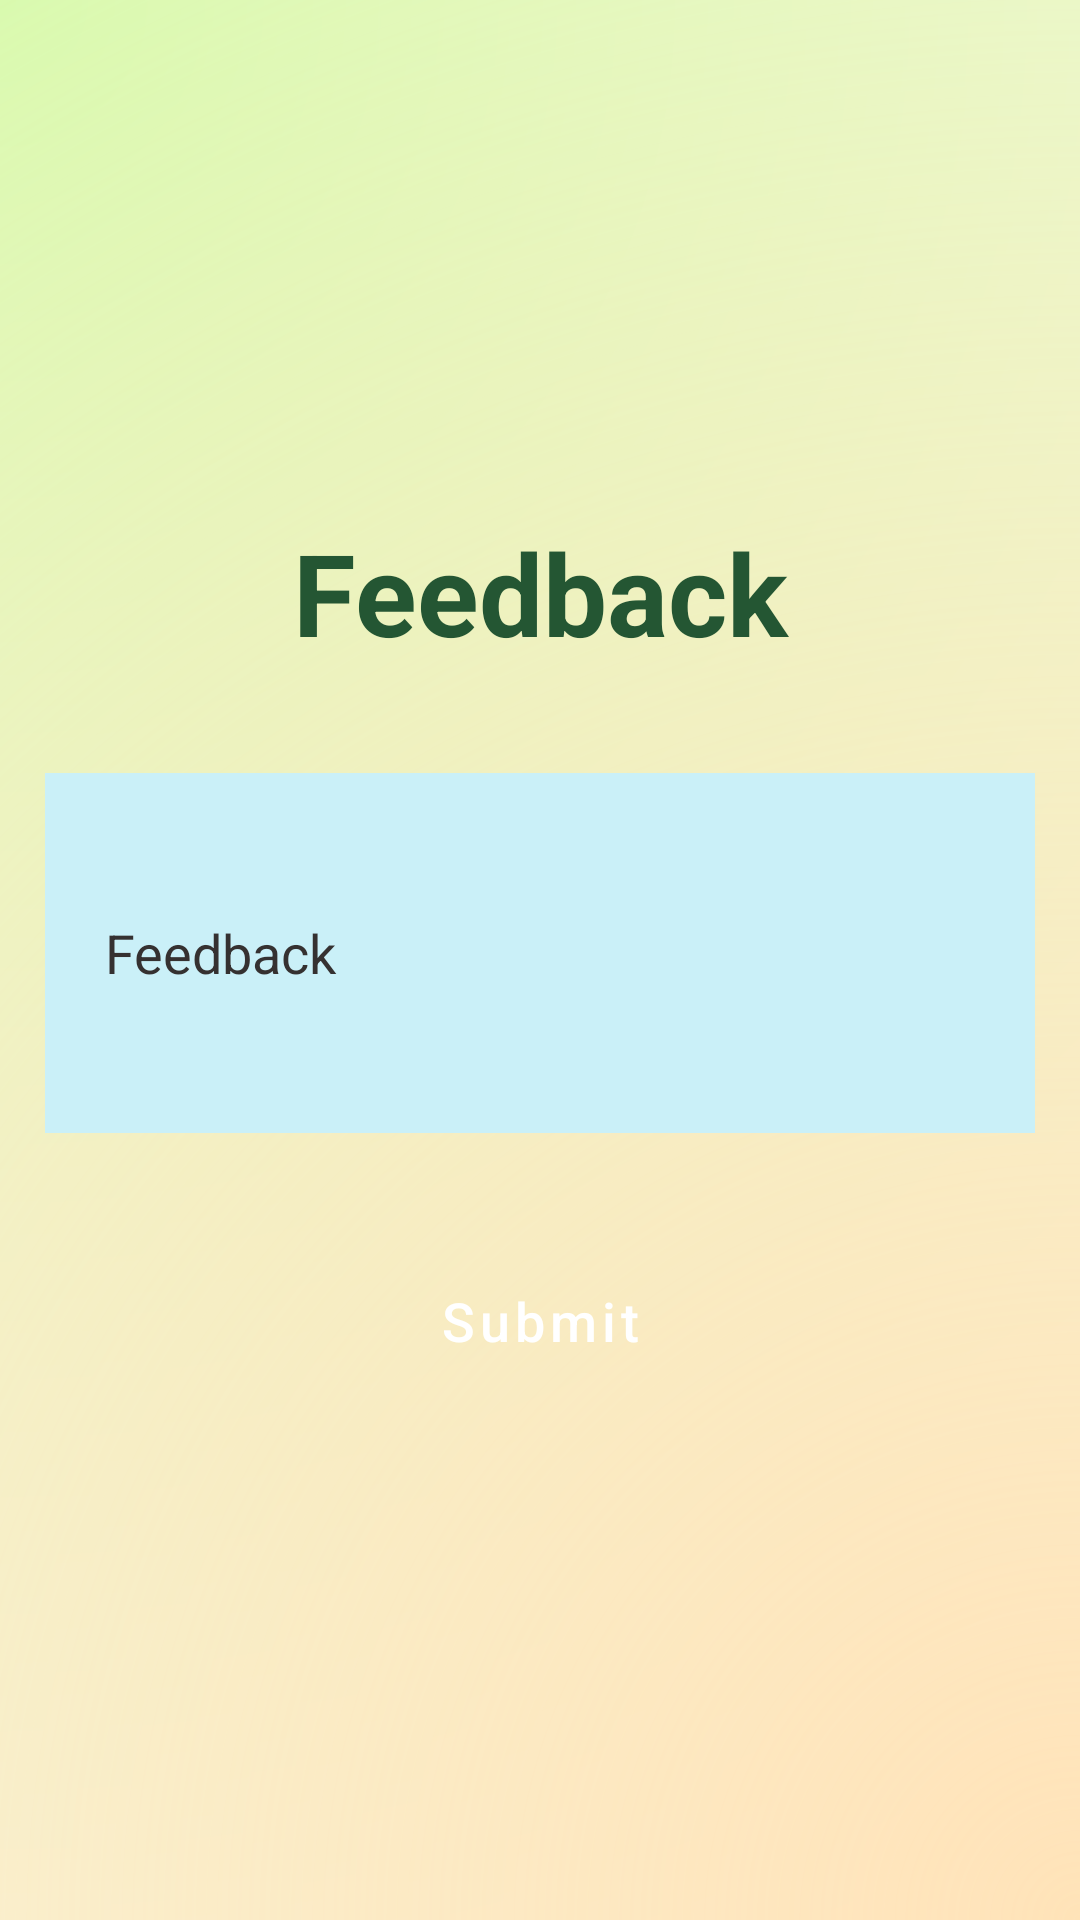

Reconstruct the res/layout file that produces this screen, plus the resources it refers to.
<!-- AndroidManifest.xml: application theme Theme.Sakha -->
<!-- res/layout/activity_feedback.xml -->
<?xml version="1.0" encoding="utf-8"?>
<LinearLayout xmlns:android="http://schemas.android.com/apk/res/android"
    xmlns:app="http://schemas.android.com/apk/res-auto"
    android:layout_width="match_parent"
    android:layout_height="match_parent"
    android:orientation="vertical"
    android:background="@drawable/radiant_bg"
    android:gravity="center"
    android:id="@+id/feedback">

    <TextView
        android:layout_width="match_parent"
        android:layout_height="wrap_content"
        android:text="Feedback"
        android:textSize="38sp"
        android:textColor="@color/darkGreen_text"
        android:textStyle="bold"
        android:layout_marginBottom="35dp"
        android:textAlignment="center"/>

    <EditText
        android:id="@+id/Userfeedback"
        android:layout_width="match_parent"
        android:layout_height="120dp"
        android:autofillHints="feedback"
        android:background="@color/text_view_background"
        android:hint="@string/feedback"
        android:textColorHint="@color/gray"
        android:inputType="text"
        android:padding="20dp"
        android:textSize="18sp"
        android:textColor="@color/black"
        android:layout_marginHorizontal="15dp"/>

    <Button
        android:id="@+id/submit_btn"
        android:layout_marginTop="35dp"
        android:text="@string/submit_btn"
        android:layout_width="match_parent"
        style="@style/button_view_presets"/>

</LinearLayout>
<!-- resources referenced by this layout -->
<resources>
  <color name="black">#FF000000</color>
  <color name="darkGreen_text">#245633</color>
  <color name="gray">#353131</color>
  <color name="text_view_background">#CAF0F8</color>
  <!-- drawable radiant_bg (drawable) -->
  <?xml version="1.0" encoding="utf-8"?>
  <layer-list xmlns:android="http://schemas.android.com/apk/res/android">
  
      
      <item>
          <shape android:shape="rectangle">
              <gradient
                  android:type="radial"
                  android:centerX="0.0"
                  android:centerY="0.0"
                  android:gradientRadius="900dp"
                  android:startColor="@color/gradient_green"
                  android:endColor="@android:color/white" />
          </shape>
      </item>
  
      
      <item>
          <shape android:shape="rectangle">
              <gradient
                  android:type="radial"
                  android:centerX="1.0"
                  android:centerY="1.0"
                  android:gradientRadius="900dp"
                  android:startColor="@color/radiant_background"
                  android:endColor="@android:color/transparent" />
          </shape>
      </item>
  
  </layer-list>
  <string name="feedback">Feedback</string>
  <string name="submit_btn">Submit</string>
  <style name="button_view_presets" parent="Widget.MaterialComponents.Button">
          <item name="android:layout_height">@dimen/button_height</item>
          <item name="android:textSize">@dimen/button_textSize</item>
          <item name="android:padding">@dimen/button_padding</item>
          <item name="android:elevation">@dimen/button_elevation</item>
          <item name="android:layout_marginTop">@dimen/button_topMargin</item>
          <item name="android:layout_marginEnd">@dimen/button_margin</item>
          <item name="android:layout_marginStart">@dimen/button_margin</item>
          <item name="backgroundTint">@color/btn_bg_tint</item>
          <item name="android:textColor">@color/btn_textColor</item>
          <item name="cornerRadius">@dimen/button_roundness</item>
          <item name="android:textAllCaps">false</item>
      </style>
  <style name="Theme.Sakha" parent="Base.Theme.Sakha" />
  <color name="gradient_green">#D1FFAD</color>
  <color name="radiant_background">#FFE3B8</color>
  <dimen name="button_height">55dp</dimen>
  <dimen name="button_textSize">18sp</dimen>
  <dimen name="button_padding">6dp</dimen>
  <dimen name="button_elevation">5dp</dimen>
  <dimen name="button_topMargin">10dp</dimen>
  <dimen name="button_margin">40dp</dimen>
  <color name="btn_bg_tint">#1B5E20</color>
  <color name="btn_textColor">#FFFFFF</color>
  <dimen name="button_roundness">50dp</dimen>
  <style name="Base.Theme.Sakha" parent="Theme.Material3.DayNight.NoActionBar">
          
          
      </style>
</resources>
